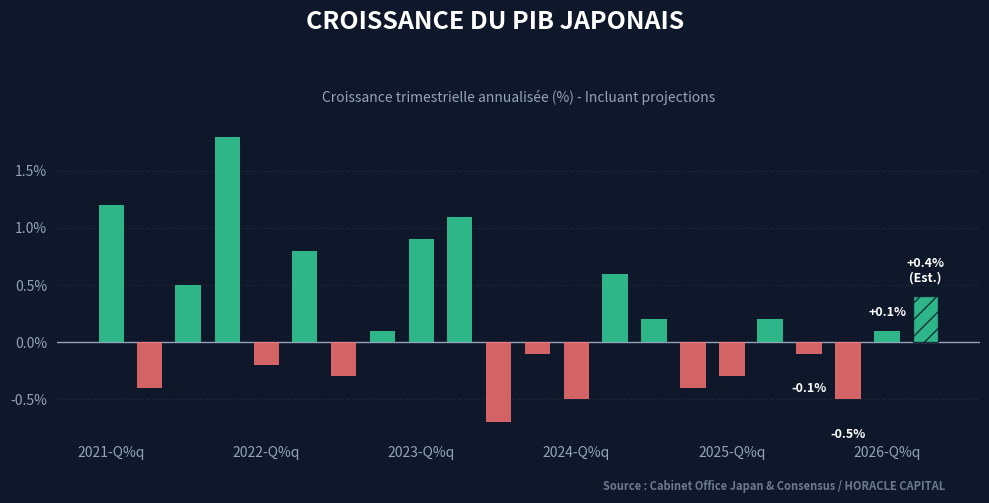

Source code (Python): (Note: this script raises an exception after producing the figure.)
import pandas as pd
import numpy as np
import matplotlib.pyplot as plt
import matplotlib.dates as mdates
import matplotlib.ticker as mtick

def generate_japan_gdp_data():
    # Timeline: Q1 2021 to Q2 2026
    quarters = pd.period_range(start='2021-01-01', end='2026-06-30', freq='Q')
    dates = quarters.to_timestamp()

    # Realistic Quarterly Annualized GDP Growth for Japan (%)
    # Context: volatile growth, technical recessions, weak domestic demand
    gdp_growth = [
        1.2, -0.4, 0.5, 1.8,  # 2021
        -0.2, 0.8, -0.3, 0.1, # 2022
        0.9, 1.1, -0.7, -0.1, # 2023
        -0.5, 0.6, 0.2, -0.4, # 2024
        -0.3, 0.2, -0.1, -0.5,# 2025
        0.1, 0.4              # 2026 Q1, Q2 (Est.)
    ]

    df = pd.DataFrame({'GDP_Growth': gdp_growth}, index=dates)
    return df

def generate_chart():
    df = generate_japan_gdp_data()

    # Horacle Style Colors
    bg_color = '#0F172A' # Tailwind slate-900 (Dark)
    line_color = '#2563EB' # Tailwind blue-600
    pos_color = '#34D399' # Tailwind emerald-400 (Green)
    neg_color = '#F87171' # Tailwind red-400 (Red)
    grid_color = '#1E293B' # Tailwind slate-800
    text_color = '#FFFFFF'
    dim_color = '#94A3B8' # Tailwind slate-400

    fig, ax = plt.subplots(figsize=(10, 5), facecolor=bg_color)
    ax.set_facecolor(bg_color)

    # Plot data as a bar chart for quarterly growth
    colors = [pos_color if val >= 0 else neg_color for val in df['GDP_Growth']]
    bars = ax.bar(df.index, df['GDP_Growth'], width=60, color=colors, zorder=3, alpha=0.85)

    # Style the last bar as an estimate (hatch pattern)
    bars[-1].set_hatch('//')
    bars[-1].set_edgecolor(bg_color)

    # Add a zero line
    ax.axhline(0, color=dim_color, linewidth=1, zorder=2)

    # Formatting
    ax.spines['top'].set_visible(False)
    ax.spines['right'].set_visible(False)
    ax.spines['left'].set_visible(False)
    ax.spines['bottom'].set_visible(False)
    
    # Grid
    ax.grid(True, axis='y', color=grid_color, linestyle='--', alpha=0.7, zorder=1)

    # Ticks & Labels
    ax.tick_params(axis='x', colors=dim_color, labelsize=10, bottom=False)
    ax.tick_params(axis='y', colors=dim_color, labelsize=10, left=False)
    
    ax.yaxis.set_major_formatter(mtick.PercentFormatter(decimals=1))
    ax.xaxis.set_major_formatter(mdates.DateFormatter('%Y-Q%q'))

    # Title & Subtitle
    plt.suptitle("CROISSANCE DU PIB JAPONAIS", x=0.5, y=0.98, ha='center', fontsize=18, fontweight='bold', color=text_color, fontname='sans-serif')
    plt.title("Croissance trimestrielle annualisée (%) - Incluant projections", loc='center', fontsize=10, color=dim_color, pad=15, fontname='sans-serif')

    # Data Source / Branding
    fig.text(0.95, 0.02, "Source : Cabinet Office Japan & Consensus / HORACLE CAPITAL", fontsize=8, fontweight='bold', color=dim_color, ha='right', alpha=0.7, fontname='sans-serif')

    # Add labels to the last few bars
    for i in [-4, -3, -2, -1]:
        bar = bars[i]
        val = df['GDP_Growth'].iloc[i]
        y_pos = bar.get_height() + (0.1 if val >= 0 else -0.25)
        
        # Add "Est." text for the last bar
        label_text = f"{val:+.1f}%\n(Est.)" if i == -1 else f"{val:+.1f}%"
        
        ax.text(bar.get_x() + bar.get_width()/2., y_pos,
                label_text,
                ha='center', va='bottom' if val >= 0 else 'top',
                color=text_color, fontweight='bold', fontsize=9, zorder=4)

    plt.tight_layout(rect=[0, 0.05, 1, 0.93])
    
    output_path = "public/assets/img/japan_gdp_horacle.png"
    plt.savefig(output_path, dpi=300, bbox_inches='tight', facecolor=bg_color)
    print(f"Chart successfully saved to {output_path}")

if __name__ == "__main__":
    generate_chart()
